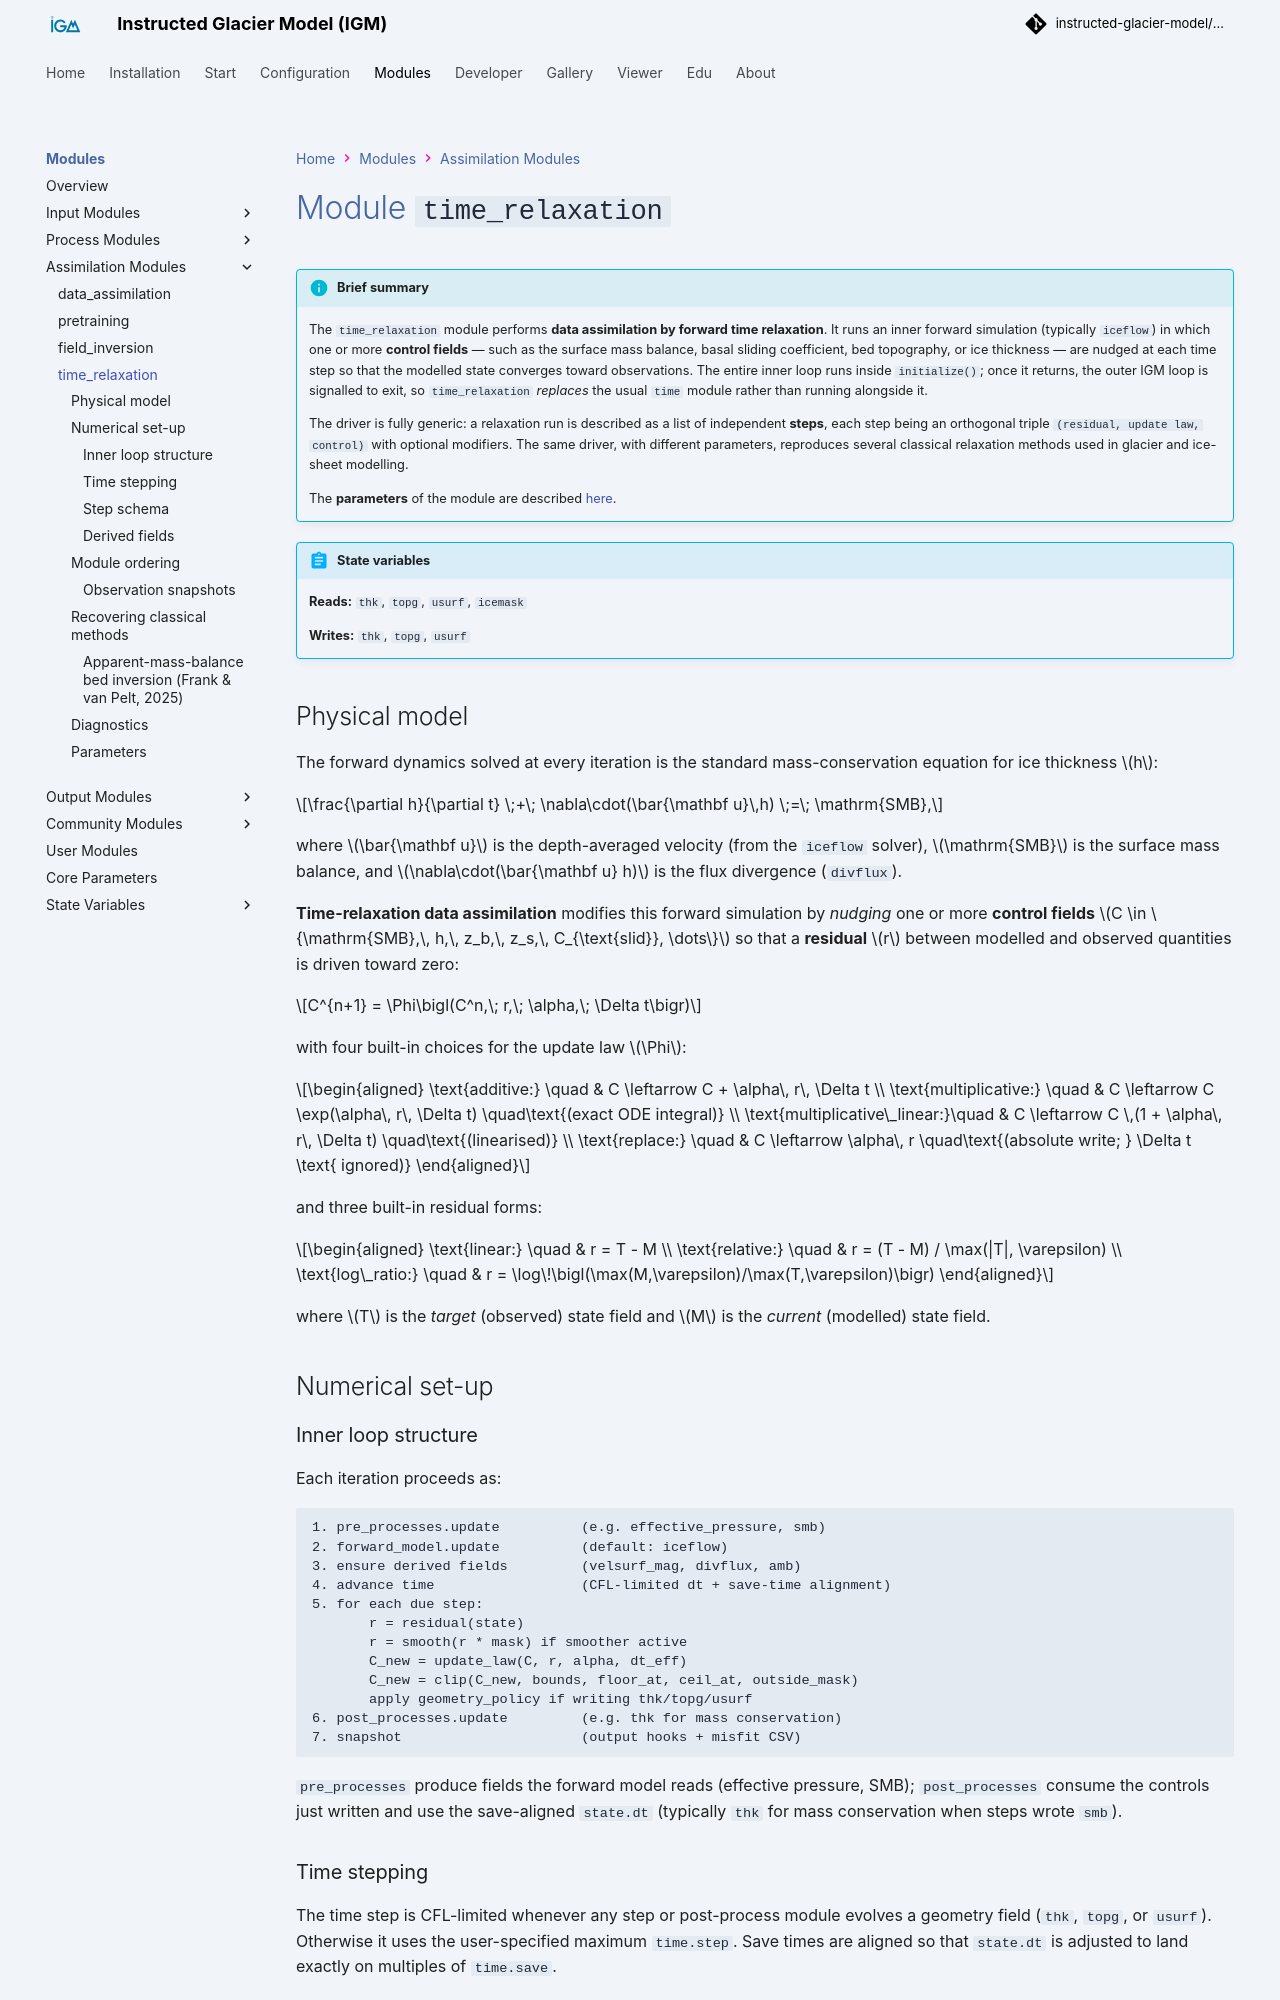

repository: instructed-glacier-model/igm-doc · page: latest/modules/assimilations/time_relaxation/index.html · generator: mkdocs

# Module `time_relaxation`

!!! info "Brief summary"
    The `time_relaxation` module performs **data assimilation by forward time relaxation**.
    It runs an inner forward simulation (typically `iceflow`) in which one or more
    **control fields** — such as the surface mass balance, basal sliding coefficient,
    bed topography, or ice thickness — are nudged at each time step so that the modelled
    state converges toward observations. The entire inner loop runs inside `initialize()`;
    once it returns, the outer IGM loop is signalled to exit, so `time_relaxation`
    *replaces* the usual `time` module rather than running alongside it.

    The driver is fully generic: a relaxation run is described as a list of independent
    **steps**, each step being an orthogonal triple `(residual, update law, control)`
    with optional modifiers. The same driver, with different parameters, reproduces
    several classical relaxation methods used in glacier and ice-sheet modelling.

    The **parameters** of the module are described [here](#parameters).

{{ render_module_io("time_relaxation") }}

## Physical model

The forward dynamics solved at every iteration is the standard mass-conservation equation for ice thickness $h$:

$$\frac{\partial h}{\partial t} \;+\; \nabla\cdot(\bar{\mathbf u}\,h) \;=\; \mathrm{SMB},$$

where $\bar{\mathbf u}$ is the depth-averaged velocity (from the `iceflow` solver), $\mathrm{SMB}$ is the surface mass balance, and $\nabla\cdot(\bar{\mathbf u} h)$ is the flux divergence (`divflux`).

**Time-relaxation data assimilation** modifies this forward simulation by *nudging* one or more **control fields** $C \in \{\mathrm{SMB},\, h,\, z_b,\, z_s,\, C_{\text{slid}}, \dots\}$ so that a **residual** $r$ between modelled and observed quantities is driven toward zero:

$$C^{n+1} = \Phi\bigl(C^n,\; r,\; \alpha,\; \Delta t\bigr)$$

with four built-in choices for the update law $\Phi$:

$$\begin{aligned}
\text{additive:}              \quad & C \leftarrow C + \alpha\, r\, \Delta t \\
\text{multiplicative:}        \quad & C \leftarrow C \exp(\alpha\, r\, \Delta t) \quad\text{(exact ODE integral)} \\
\text{multiplicative\_linear:}\quad & C \leftarrow C \,(1 + \alpha\, r\, \Delta t) \quad\text{(linearised)} \\
\text{replace:}               \quad & C \leftarrow \alpha\, r \quad\text{(absolute write; } \Delta t \text{ ignored)}
\end{aligned}$$

and three built-in residual forms:

$$\begin{aligned}
\text{linear:}     \quad & r = T - M \\
\text{relative:}   \quad & r = (T - M) / \max(|T|, \varepsilon) \\
\text{log\_ratio:} \quad & r = \log\!\bigl(\max(M,\varepsilon)/\max(T,\varepsilon)\bigr)
\end{aligned}$$

where $T$ is the *target* (observed) state field and $M$ is the *current* (modelled) state field.

## Numerical set-up
